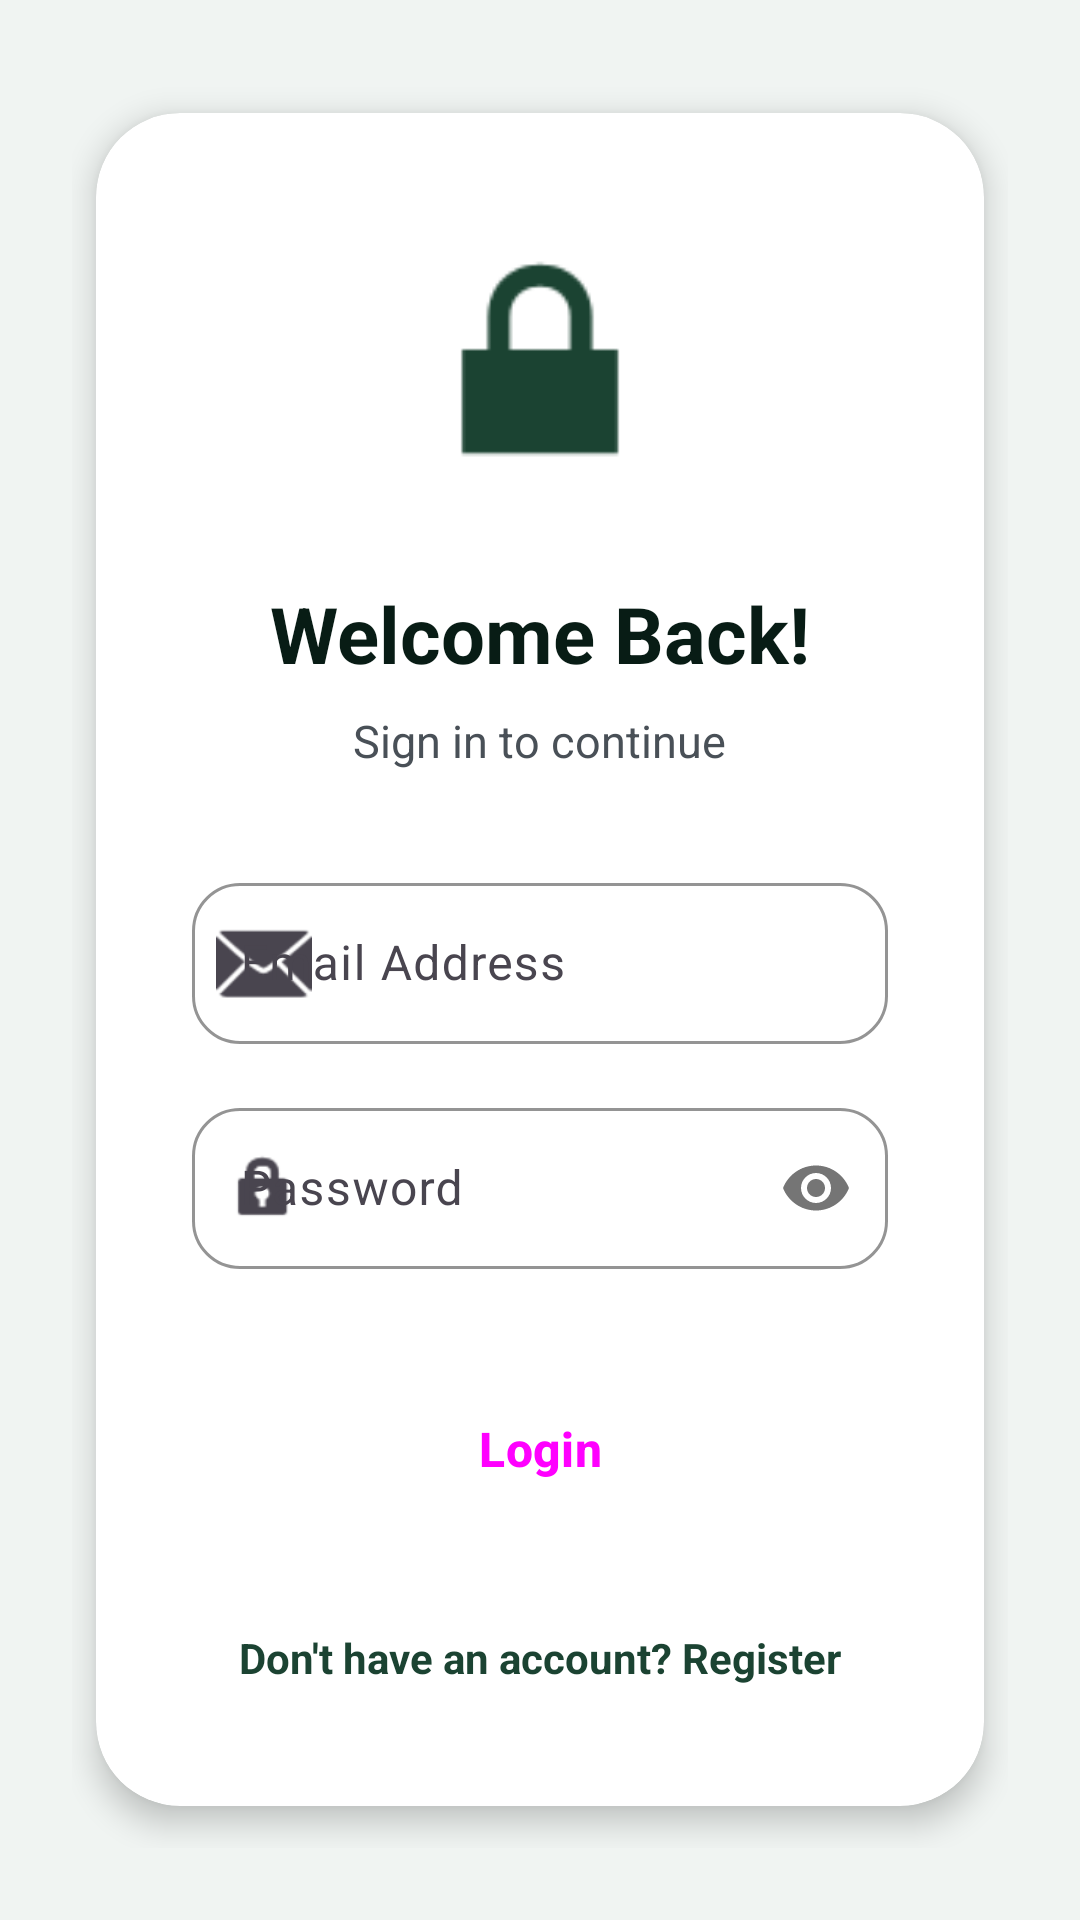

Write the Android layout XML for this screen, with the resource values it uses.
<!-- AndroidManifest.xml: application theme Theme.Farmapp -->
<!-- res/layout/activity_login.xml -->
<ScrollView xmlns:android="http://schemas.android.com/apk/res/android"
    xmlns:app="http://schemas.android.com/apk/res-auto"
    android:layout_width="match_parent"
    android:layout_height="match_parent"
    android:background="@color/bg_surface"
    android:fillViewport="true">

    <LinearLayout
        android:layout_width="match_parent"
        android:layout_height="wrap_content"
        android:gravity="center"
        android:orientation="vertical"
        android:padding="24dp">

        <com.google.android.material.card.MaterialCardView
            android:layout_width="match_parent"
            android:layout_height="wrap_content"
            style="@style/PremiumCard"
            app:cardBackgroundColor="@color/bg_card"
            android:layout_margin="8dp">

            <LinearLayout
                android:layout_width="match_parent"
                android:layout_height="wrap_content"
                android:orientation="vertical"
                android:padding="32dp">

                <ImageView
                    android:layout_width="100dp"
                    android:layout_height="100dp"
                    android:layout_gravity="center"
                    android:src="@android:drawable/ic_lock_lock"
                    android:layout_marginBottom="24dp"
                    app:tint="@color/primary"/>

                <TextView
                    android:layout_width="wrap_content"
                    android:layout_height="wrap_content"
                    android:text="@string/login_title"
                    android:textSize="26sp"
                    android:textStyle="bold"
                    android:textColor="@color/text_primary"
                    android:layout_gravity="center"
                    android:layout_marginBottom="8dp"/>

                <TextView
                    android:layout_width="wrap_content"
                    android:layout_height="wrap_content"
                    android:text="@string/login_subtitle"
                    android:textSize="15sp"
                    android:textColor="@color/text_secondary"
                    android:layout_gravity="center"
                    android:layout_marginBottom="32dp"/>

                <com.google.android.material.textfield.TextInputLayout
                    android:layout_width="match_parent"
                    android:layout_height="wrap_content"
                    style="@style/ModernEditText"
                    android:hint="@string/email_hint"
                    app:startIconDrawable="@android:drawable/ic_dialog_email">

                    <com.google.android.material.textfield.TextInputEditText
                        android:id="@+id/emailEdt"
                        android:layout_width="match_parent"
                        android:layout_height="wrap_content"
                        android:inputType="textEmailAddress"
                        android:paddingVertical="16dp"/>
                </com.google.android.material.textfield.TextInputLayout>

                <com.google.android.material.textfield.TextInputLayout
                    android:layout_width="match_parent"
                    android:layout_height="wrap_content"
                    style="@style/ModernEditText"
                    android:hint="@string/password_hint"
                    android:layout_marginBottom="32dp"
                    app:startIconDrawable="@android:drawable/ic_lock_idle_lock"
                    app:passwordToggleEnabled="true">

                    <com.google.android.material.textfield.TextInputEditText
                        android:id="@+id/passEdt"
                        android:layout_width="match_parent"
                        android:layout_height="wrap_content"
                        android:inputType="textPassword"
                        android:paddingVertical="16dp" />
                </com.google.android.material.textfield.TextInputLayout>

                <Button
                    android:id="@+id/loginBtn"
                    style="@style/PremiumButton"
                    android:layout_width="match_parent"
                    android:layout_height="56dp"
                    android:text="@string/login_btn"
                    android:layout_marginBottom="24dp"/>

                <TextView
                    android:id="@+id/registerbtn"
                    android:layout_width="wrap_content"
                    android:layout_height="wrap_content"
                    android:text="@string/register_redirect"
                    android:textColor="@color/primary"
                    android:textStyle="bold"
                    android:textSize="14sp"
                    android:layout_gravity="center"
                    android:padding="8dp"/>

            </LinearLayout>
        </com.google.android.material.card.MaterialCardView>

    </LinearLayout>
</ScrollView>
<!-- resources referenced by this layout -->
<resources>
  <color name="bg_card">#FFFFFF</color>
  <color name="bg_surface">#F0F4F2</color>
  <color name="primary">#1B4332</color>
  <color name="text_primary">#081C15</color>
  <color name="text_secondary">#495057</color>
  <string name="email_hint">Email Address</string>
  <string name="login_btn">Login</string>
  <string name="login_subtitle">Sign in to continue</string>
  <string name="login_title">Welcome Back!</string>
  <string name="password_hint">Password</string>
  <string name="register_redirect">Don\'t have an account? Register</string>
  <style name="ModernEditText" parent="Widget.Material3.TextInputLayout.OutlinedBox">
          <item name="boxCornerRadiusTopStart">16dp</item>
          <item name="boxCornerRadiusTopEnd">16dp</item>
          <item name="boxCornerRadiusBottomStart">16dp</item>
          <item name="boxCornerRadiusBottomEnd">16dp</item>
          <item name="boxStrokeColor">@color/primary</item>
          <item name="hintTextColor">@color/primary</item>
          <item name="android:layout_marginBottom">16dp</item>
      </style>
  <style name="PremiumButton" parent="Widget.Material3.Button">
          <item name="cornerRadius">16dp</item>
          <item name="android:insetTop">0dp</item>
          <item name="android:insetBottom">0dp</item>
          <item name="android:textAllCaps">false</item>
          <item name="android:textStyle">bold</item>
          <item name="android:textSize">16sp</item>
      </style>
  <style name="PremiumCard" parent="Widget.Material3.CardView.Elevated">
          <item name="cardCornerRadius">28dp</item>
          <item name="cardElevation">6dp</item>
          <item name="android:layout_marginBottom">20dp</item>
          <item name="strokeWidth">0dp</item>
      </style>
  <style name="Theme.Farmapp" parent="Base.Theme.Farmapp" />
  <style name="Base.Theme.Farmapp" parent="Theme.Material3.DayNight.NoActionBar">
          <item name="colorPrimary">@color/primary</item>
          <item name="colorSecondary">@color/accent</item>
          <item name="android:windowBackground">@color/bg_surface</item>
          <item name="android:statusBarColor">@color/primary_dark</item>
      </style>
  <color name="accent">#FFB703</color>
  <color name="primary_dark">#081C15</color>
</resources>
